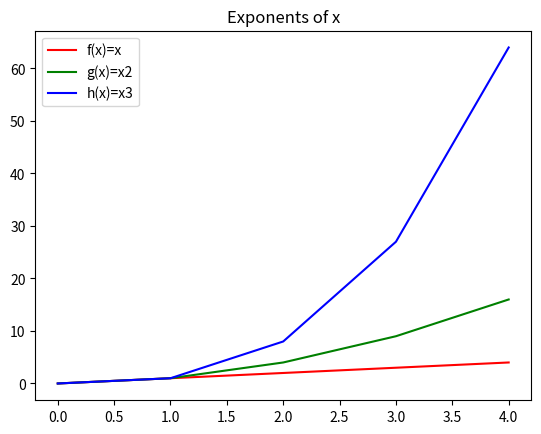

This figure's Python source:
# Problem Sheet - Weekly Task 08

# Task Description:
# Write a program called plottask.py that displays a plot of the functions f(x)=x, g(x)=x2 and h(x)=x3 in the range [0, 4] on the one set of axes.

import numpy as np
import matplotlib.pyplot as plot

xpoints = np.array (range (0, 5))
ypointsf = xpoints              # f(x)=x
ypointsg = xpoints * xpoints    # g(x)=x2
ypointsh = xpoints ** 3         # h(x)=x3

plot.plot (xpoints, ypointsf, label = 'f(x)=x', color = 'red')
plot.plot (xpoints, ypointsg, label = 'g(x)=x2', color = 'green')
plot.plot (xpoints, ypointsh, label = 'h(x)=x3', color = 'blue')

plot.title ('Exponents of x')
plot.legend ()

plot.show ()